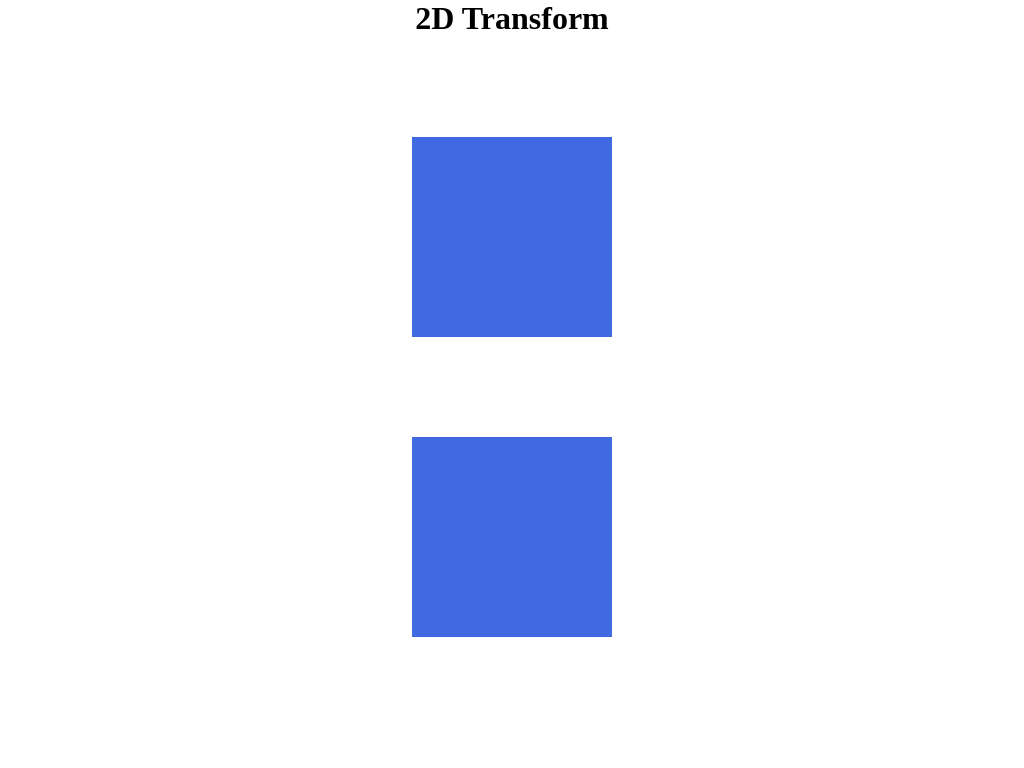

Write the HTML and CSS that draws this image.

<!-- file: index.html -->
<!DOCTYPE html>
<html lang="en">
<head>
    <meta charset="UTF-8">
    <meta http-equiv="X-UA-Compatible" content="IE=edge">
    <meta name="viewport" content="width=device-width, initial-scale=1.0">
    <title>Circular Motion</title>
    <link rel="stylesheet" href="./style.css">
</head>
<body>
    <!-- Create a 2D transform that flips an element horizontally or vertically when hovered over. -->
    <h1>2D Transform</h1>
    <div class="flip">
        
    </div>
    <div class="flip flip-vertical"></div>
</body>
</html>



/* file: style.css */
*{
    margin: 0;
    padding: 0;
    box-sizing: border-box;
}

body{
    display: flex;
    justify-content: center;
    align-items: center;
    flex-direction: column;
    

}
h1{
    margin-bottom: 100px;
}
div{
    
    width: 200px ;
    height: 200px;
    background-color: royalblue;
    transition: transform 1s ease;
    margin-bottom: 100px;

}

.flip:hover{
    transform: scaleX(-1);
}

.flip-vertical:hover{
    transform: scaleY(-1);
}